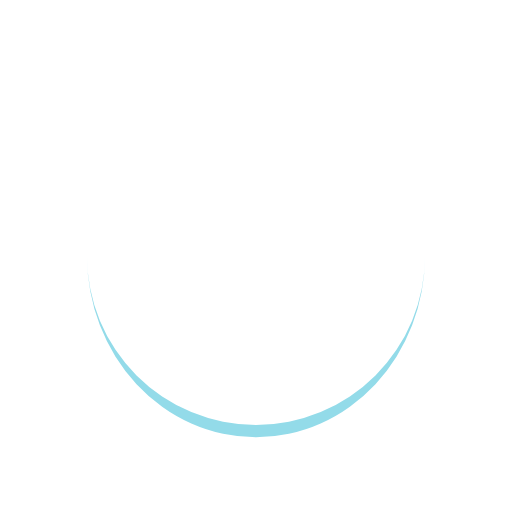
t = 0.00 s
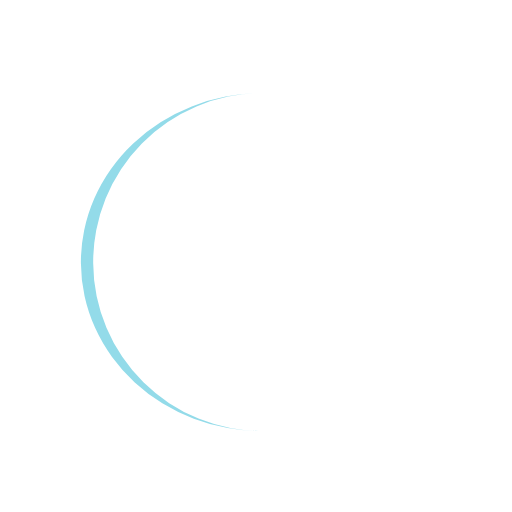
t = 0.12 s
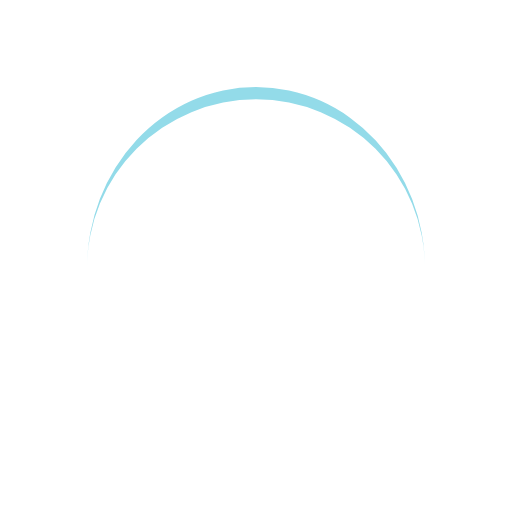
t = 0.24 s
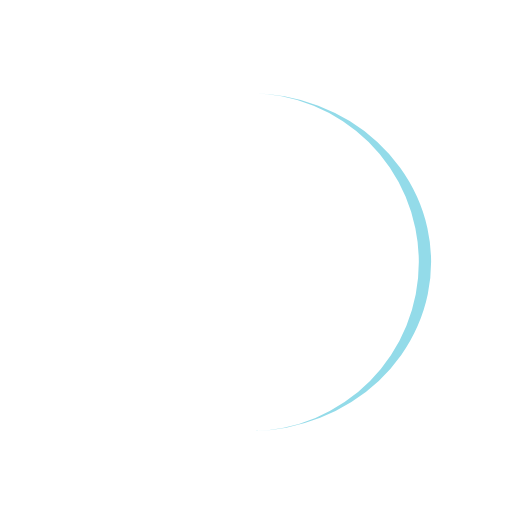
t = 0.36 s

The animated SVG that drew these frames (rendered in a browser with its animation timeline set to each time). Animation: 1 SMIL element (animateTransform=1); one cycle of 0.47 s, repeats indefinitely.

<?xml version="1.0" encoding="utf-8"?>
<svg xmlns="http://www.w3.org/2000/svg" xmlns:xlink="http://www.w3.org/1999/xlink" style="margin: auto; background: none; display: block; shape-rendering: auto;" width="201px" height="201px" viewBox="0 0 100 100" preserveAspectRatio="xMidYMid">
<path d="M17 50A33 33 0 0 0 83 50A33 35.4 0 0 1 17 50" fill="#93dbe9" stroke="none">
  <animateTransform attributeName="transform" type="rotate" dur="0.47393364928909953s" repeatCount="indefinite" keyTimes="0;1" values="0 50 51.2;360 50 51.2"></animateTransform>
</path>
<!-- [ldio] generated by https://loading.io/ --></svg>